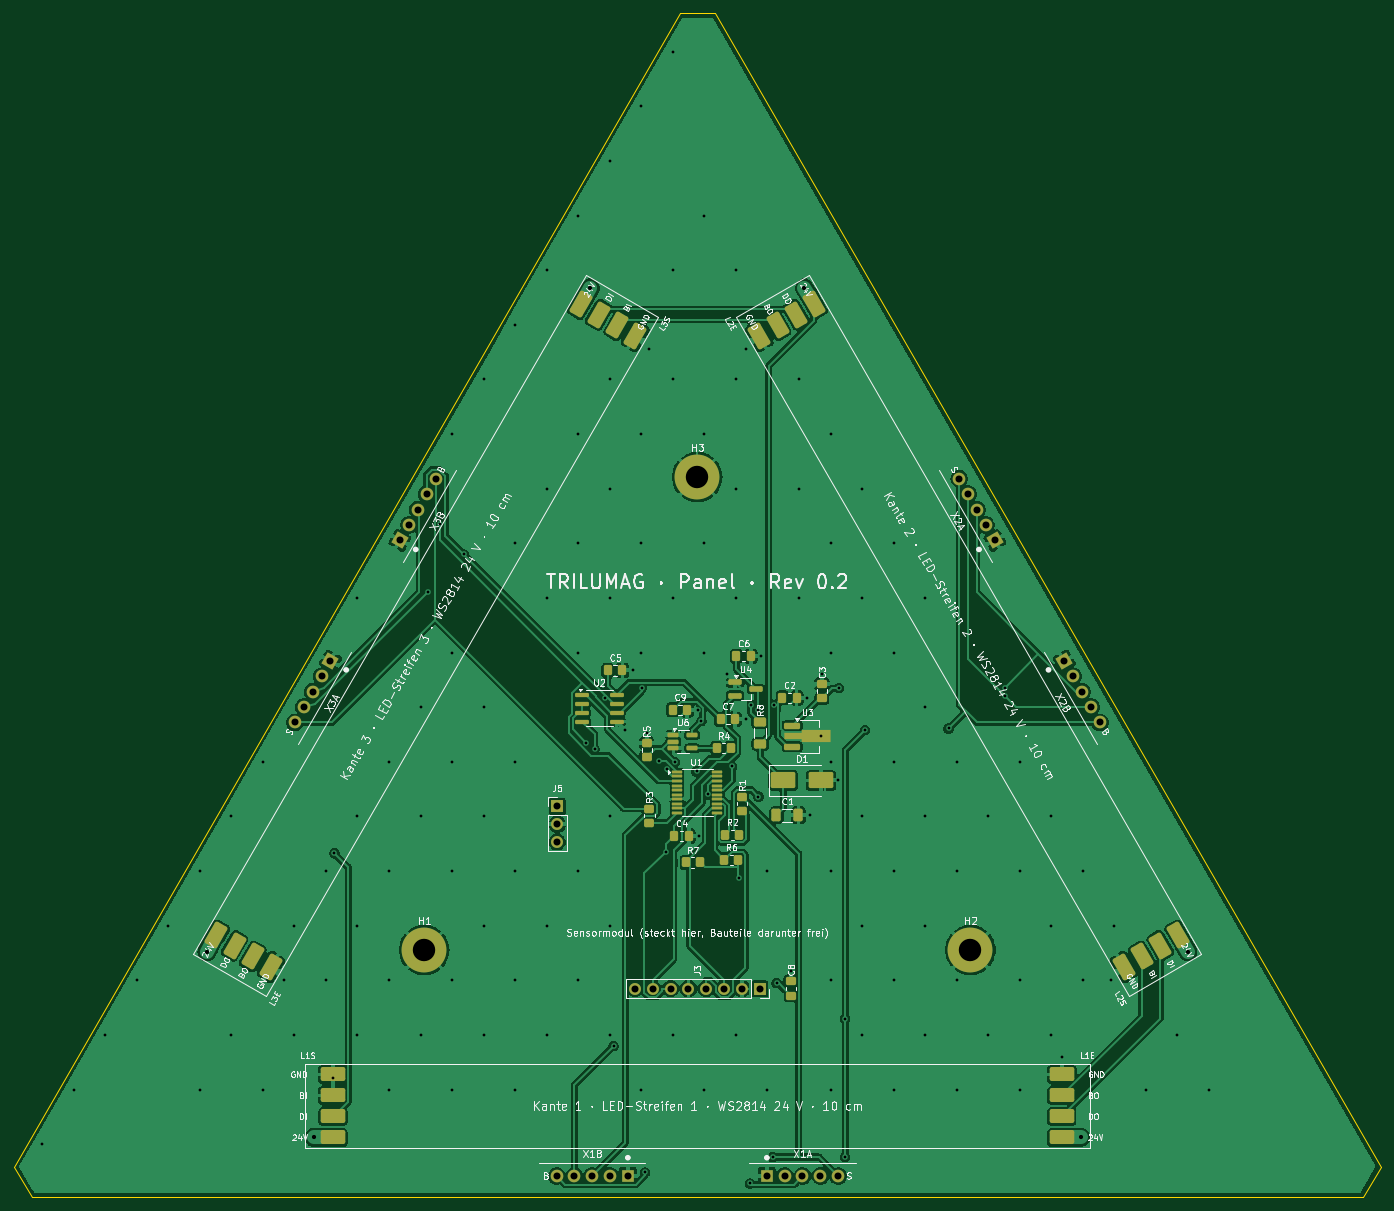
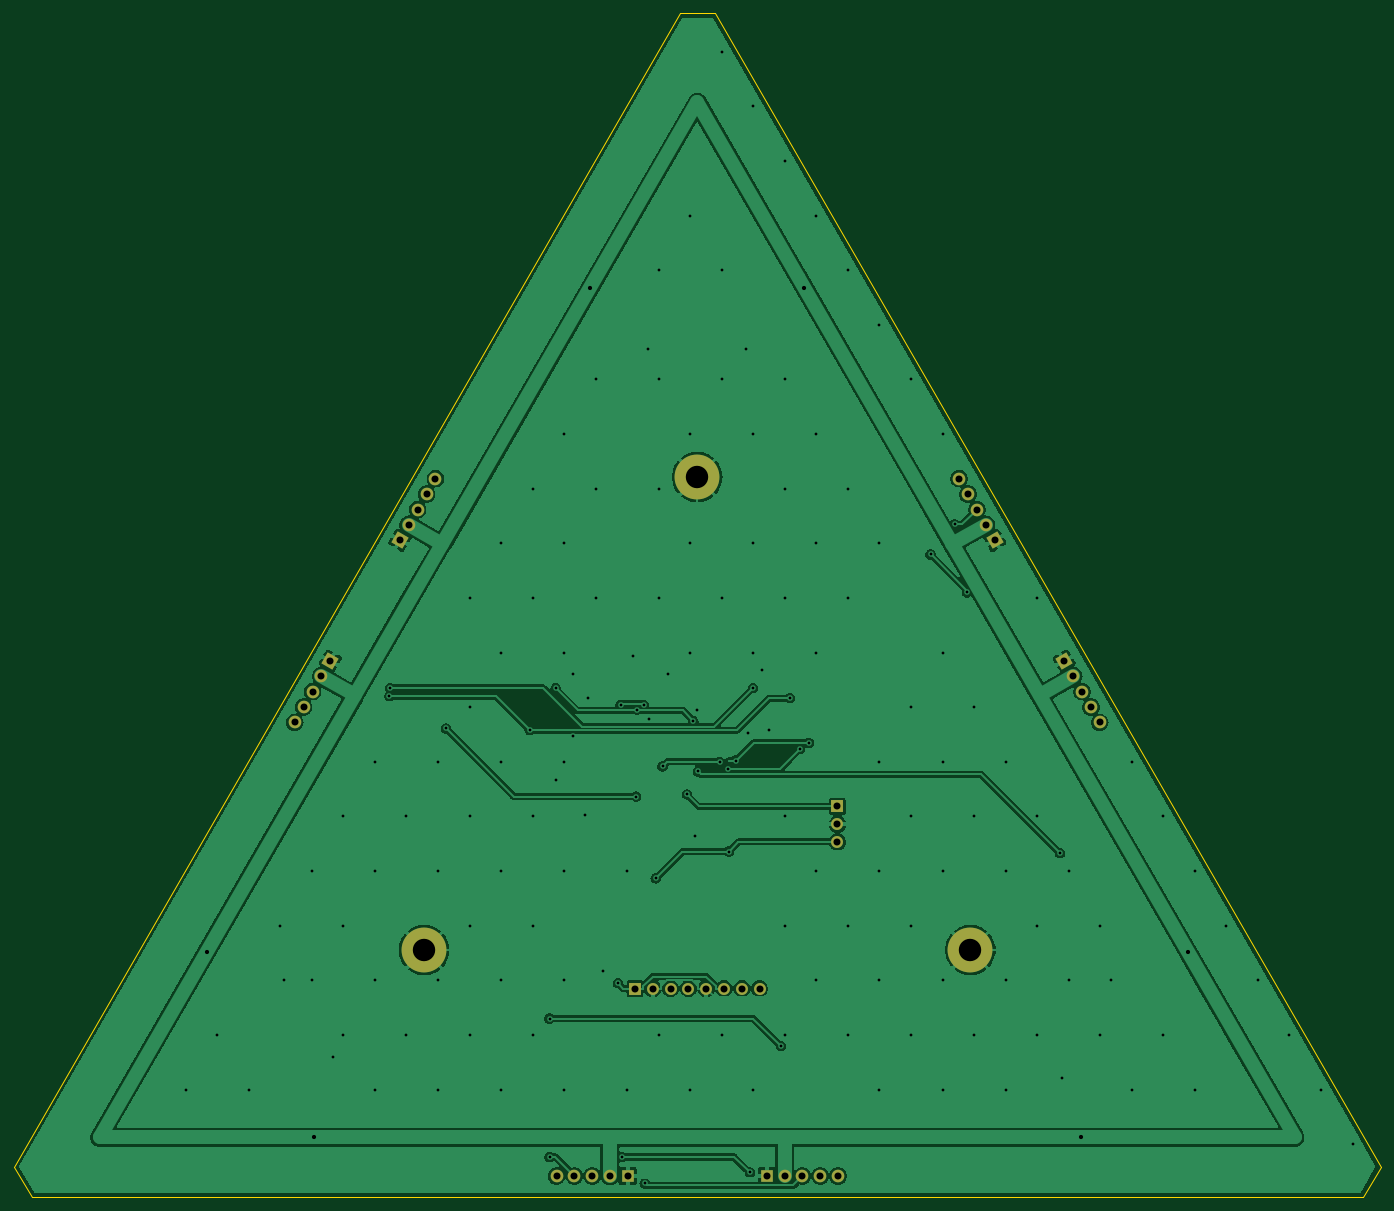
Circuit board: 10 layer files. Board 195.0 x 168.9 mm.
- bottom_copper: trilumag-panel-B_Cu.gbl (124041 bytes)
- bottom_mask: trilumag-panel-B_Mask.gbs (2391 bytes)
- paste: trilumag-panel-B_Paste.gbp (484 bytes)
- bottom_silk: trilumag-panel-B_Silkscreen.gbo (485 bytes)
- outline: trilumag-panel-Edge_Cuts.gm1 (822 bytes)
- top_copper: trilumag-panel-F_Cu.gtl (238253 bytes)
- top_mask: trilumag-panel-F_Mask.gts (7913 bytes)
- paste: trilumag-panel-F_Paste.gtp (6057 bytes)
- top_silk: trilumag-panel-F_Silkscreen.gto (165824 bytes)
- drill: trilumag-panel.drl (4320 bytes)

=== bottom_copper: trilumag-panel-B_Cu.gbl (124041 bytes, source omitted) ===
=== bottom_mask: trilumag-panel-B_Mask.gbs ===
%TF.GenerationSoftware,KiCad,Pcbnew,7.0.11+dfsg-1build4*%
%TF.CreationDate,2026-10-31T18:18:07+01:00*%
%TF.ProjectId,trilumag-panel,7472696c-756d-4616-972d-70616e656c2e,0.2*%
%TF.SameCoordinates,Original*%
%TF.FileFunction,Soldermask,Bot*%
%TF.FilePolarity,Negative*%
%FSLAX46Y46*%
G04 Gerber Fmt 4.6, Leading zero omitted, Abs format (unit mm)*
G04 Created by KiCad (PCBNEW 7.0.11+dfsg-1build4) date 2026-10-31 18:18:07*
%MOMM*%
%LPD*%
G01*
G04 APERTURE LIST*
G04 Aperture macros list*
%AMRotRect*
0 Rectangle, with rotation*
0 The origin of the aperture is its center*
0 $1 length*
0 $2 width*
0 $3 Rotation angle, in degrees counterclockwise*
0 Add horizontal line*
21,1,$1,$2,0,0,$3*%
G04 Aperture macros list end*
%ADD10R,1.700000X1.700000*%
%ADD11O,1.700000X1.700000*%
%ADD12RotRect,1.800000X1.800000X120.000000*%
%ADD13C,1.800000*%
%ADD14C,6.400000*%
%ADD15R,1.800000X1.800000*%
%ADD16RotRect,1.800000X1.800000X240.000000*%
G04 APERTURE END LIST*
D10*
%TO.C,J5*%
X190000000Y-179470053D03*
D11*
X190000000Y-182010053D03*
X190000000Y-184550053D03*
%TD*%
D12*
%TO.C,X2B*%
X262361923Y-158693512D03*
D13*
X263631923Y-160893216D03*
X264901923Y-163092921D03*
X266171923Y-165292626D03*
X267441923Y-167492330D03*
%TD*%
D14*
%TO.C,H1*%
X171028856Y-199970053D03*
%TD*%
D15*
%TO.C,X1A*%
X219920000Y-232205080D03*
D13*
X222460000Y-232205080D03*
X225000000Y-232205080D03*
X227540000Y-232205080D03*
X230080000Y-232205080D03*
%TD*%
D12*
%TO.C,X2A*%
X252441923Y-141511568D03*
D13*
X251171923Y-139311864D03*
X249901923Y-137112159D03*
X248631923Y-134912454D03*
X247361923Y-132712750D03*
%TD*%
D15*
%TO.C,X1B*%
X200080000Y-232205080D03*
D13*
X197540000Y-232205080D03*
X195000000Y-232205080D03*
X192460000Y-232205080D03*
X189920000Y-232205080D03*
%TD*%
D10*
%TO.C,J3*%
X218890000Y-205470053D03*
D11*
X216350000Y-205470053D03*
X213810000Y-205470053D03*
X211270000Y-205470053D03*
X208730000Y-205470053D03*
X206190000Y-205470053D03*
X203650000Y-205470053D03*
X201110000Y-205470053D03*
%TD*%
D16*
%TO.C,X3A*%
X157638076Y-158693512D03*
D13*
X156368076Y-160893216D03*
X155098076Y-163092921D03*
X153828076Y-165292626D03*
X152558076Y-167492330D03*
%TD*%
D14*
%TO.C,H3*%
X210000000Y-132470053D03*
%TD*%
D16*
%TO.C,X3B*%
X167558076Y-141511568D03*
D13*
X168828076Y-139311864D03*
X170098076Y-137112159D03*
X171368076Y-134912454D03*
X172638076Y-132712750D03*
%TD*%
D14*
%TO.C,H2*%
X248971143Y-199970053D03*
%TD*%
M02*

=== paste: trilumag-panel-B_Paste.gbp ===
%TF.GenerationSoftware,KiCad,Pcbnew,7.0.11+dfsg-1build4*%
%TF.CreationDate,2026-10-31T18:18:07+01:00*%
%TF.ProjectId,trilumag-panel,7472696c-756d-4616-972d-70616e656c2e,0.2*%
%TF.SameCoordinates,Original*%
%TF.FileFunction,Paste,Bot*%
%TF.FilePolarity,Positive*%
%FSLAX46Y46*%
G04 Gerber Fmt 4.6, Leading zero omitted, Abs format (unit mm)*
G04 Created by KiCad (PCBNEW 7.0.11+dfsg-1build4) date 2026-10-31 18:18:07*
%MOMM*%
%LPD*%
G01*
G04 APERTURE LIST*
G04 APERTURE END LIST*
M02*

=== bottom_silk: trilumag-panel-B_Silkscreen.gbo ===
%TF.GenerationSoftware,KiCad,Pcbnew,7.0.11+dfsg-1build4*%
%TF.CreationDate,2026-10-31T18:18:07+01:00*%
%TF.ProjectId,trilumag-panel,7472696c-756d-4616-972d-70616e656c2e,0.2*%
%TF.SameCoordinates,Original*%
%TF.FileFunction,Legend,Bot*%
%TF.FilePolarity,Positive*%
%FSLAX46Y46*%
G04 Gerber Fmt 4.6, Leading zero omitted, Abs format (unit mm)*
G04 Created by KiCad (PCBNEW 7.0.11+dfsg-1build4) date 2026-10-31 18:18:07*
%MOMM*%
%LPD*%
G01*
G04 APERTURE LIST*
G04 APERTURE END LIST*
M02*

=== outline: trilumag-panel-Edge_Cuts.gm1 ===
%TF.GenerationSoftware,KiCad,Pcbnew,7.0.11+dfsg-1build4*%
%TF.CreationDate,2026-10-31T18:18:07+01:00*%
%TF.ProjectId,trilumag-panel,7472696c-756d-4616-972d-70616e656c2e,0.2*%
%TF.SameCoordinates,Original*%
%TF.FileFunction,Profile,NP*%
%FSLAX46Y46*%
G04 Gerber Fmt 4.6, Leading zero omitted, Abs format (unit mm)*
G04 Created by KiCad (PCBNEW 7.0.11+dfsg-1build4) date 2026-10-31 18:18:07*
%MOMM*%
%LPD*%
G01*
G04 APERTURE LIST*
%TA.AperFunction,Profile*%
%ADD10C,0.100000*%
%TD*%
G04 APERTURE END LIST*
D10*
X115000000Y-235205080D02*
X305000000Y-235205080D01*
X305000000Y-235205080D02*
X307500000Y-230874953D01*
X112500000Y-230874953D02*
X115000000Y-235205080D01*
X207500000Y-66330127D02*
X112500000Y-230874953D01*
X212500000Y-66330127D02*
X207500000Y-66330127D01*
X307500000Y-230874953D02*
X212500000Y-66330127D01*
M02*

=== top_copper: trilumag-panel-F_Cu.gtl (238253 bytes, source omitted) ===
=== top_mask: trilumag-panel-F_Mask.gts (7913 bytes, source omitted) ===
=== paste: trilumag-panel-F_Paste.gtp ===
%TF.GenerationSoftware,KiCad,Pcbnew,7.0.11+dfsg-1build4*%
%TF.CreationDate,2026-10-31T18:18:07+01:00*%
%TF.ProjectId,trilumag-panel,7472696c-756d-4616-972d-70616e656c2e,0.2*%
%TF.SameCoordinates,Original*%
%TF.FileFunction,Paste,Top*%
%TF.FilePolarity,Positive*%
%FSLAX46Y46*%
G04 Gerber Fmt 4.6, Leading zero omitted, Abs format (unit mm)*
G04 Created by KiCad (PCBNEW 7.0.11+dfsg-1build4) date 2026-10-31 18:18:07*
%MOMM*%
%LPD*%
G01*
G04 APERTURE LIST*
G04 Aperture macros list*
%AMRoundRect*
0 Rectangle with rounded corners*
0 $1 Rounding radius*
0 $2 $3 $4 $5 $6 $7 $8 $9 X,Y pos of 4 corners*
0 Add a 4 corners polygon primitive as box body*
4,1,4,$2,$3,$4,$5,$6,$7,$8,$9,$2,$3,0*
0 Add four circle primitives for the rounded corners*
1,1,$1+$1,$2,$3*
1,1,$1+$1,$4,$5*
1,1,$1+$1,$6,$7*
1,1,$1+$1,$8,$9*
0 Add four rect primitives between the rounded corners*
20,1,$1+$1,$2,$3,$4,$5,0*
20,1,$1+$1,$4,$5,$6,$7,0*
20,1,$1+$1,$6,$7,$8,$9,0*
20,1,$1+$1,$8,$9,$2,$3,0*%
%AMFreePoly0*
4,1,9,5.362500,-0.866500,1.237500,-0.866500,1.237500,-0.450000,-1.237500,-0.450000,-1.237500,0.450000,1.237500,0.450000,1.237500,0.866500,5.362500,0.866500,5.362500,-0.866500,5.362500,-0.866500,$1*%
G04 Aperture macros list end*
%ADD10RoundRect,0.250000X0.475000X-0.337500X0.475000X0.337500X-0.475000X0.337500X-0.475000X-0.337500X0*%
%ADD11RoundRect,0.250000X-0.337500X-0.475000X0.337500X-0.475000X0.337500X0.475000X-0.337500X0.475000X0*%
%ADD12RoundRect,0.300000X0.118782X1.605737X-1.331218X-0.905737X-0.118782X-1.605737X1.331218X0.905737X0*%
%ADD13RoundRect,0.250000X0.450000X-0.350000X0.450000X0.350000X-0.450000X0.350000X-0.450000X-0.350000X0*%
%ADD14RoundRect,0.300000X-1.450000X-0.700000X1.450000X-0.700000X1.450000X0.700000X-1.450000X0.700000X0*%
%ADD15RoundRect,0.200000X-0.750000X-0.200000X0.750000X-0.200000X0.750000X0.200000X-0.750000X0.200000X0*%
%ADD16RoundRect,0.250000X0.625000X-0.400000X0.625000X0.400000X-0.625000X0.400000X-0.625000X-0.400000X0*%
%ADD17RoundRect,0.250000X-0.350000X-0.450000X0.350000X-0.450000X0.350000X0.450000X-0.350000X0.450000X0*%
%ADD18RoundRect,0.300000X1.331218X-0.905737X-0.118782X1.605737X-1.331218X0.905737X0.118782X-1.605737X0*%
%ADD19RoundRect,0.100000X-0.637500X-0.100000X0.637500X-0.100000X0.637500X0.100000X-0.637500X0.100000X0*%
%ADD20RoundRect,0.150000X-0.825000X-0.150000X0.825000X-0.150000X0.825000X0.150000X-0.825000X0.150000X0*%
%ADD21RoundRect,0.225000X-0.925000X-0.225000X0.925000X-0.225000X0.925000X0.225000X-0.925000X0.225000X0*%
%ADD22FreePoly0,0.000000*%
%ADD23RoundRect,0.250000X-1.500000X-0.900000X1.500000X-0.900000X1.500000X0.900000X-1.500000X0.900000X0*%
%ADD24RoundRect,0.250000X-0.412500X-0.650000X0.412500X-0.650000X0.412500X0.650000X-0.412500X0.650000X0*%
%ADD25RoundRect,0.162500X-0.617500X-0.162500X0.617500X-0.162500X0.617500X0.162500X-0.617500X0.162500X0*%
G04 APERTURE END LIST*
D10*
%TO.C,C3*%
X227779018Y-164071421D03*
X227779018Y-161996421D03*
%TD*%
D11*
%TO.C,C2*%
X222105486Y-163981895D03*
X224180486Y-163981895D03*
%TD*%
D12*
%TO.C,L3S*%
X193361216Y-107819219D03*
X195959292Y-109319219D03*
X198557368Y-110819219D03*
X201155444Y-112319219D03*
%TD*%
D13*
%TO.C,R3*%
X203158022Y-181799726D03*
X203158022Y-179799726D03*
%TD*%
D14*
%TO.C,L1E*%
X262000000Y-226705080D03*
X262000000Y-223705080D03*
X262000000Y-220705080D03*
X262000000Y-217705080D03*
%TD*%
D13*
%TO.C,R1*%
X216362500Y-180095053D03*
X216362500Y-178095053D03*
%TD*%
D15*
%TO.C,U4*%
X215368548Y-161765701D03*
X215368548Y-163665701D03*
X218368548Y-162715701D03*
%TD*%
D16*
%TO.C,R8*%
X218950102Y-170560219D03*
X218950102Y-167460219D03*
%TD*%
D13*
%TO.C,R5*%
X202765458Y-172418609D03*
X202765458Y-170418609D03*
%TD*%
D12*
%TO.C,L3E*%
X141361216Y-197885861D03*
X143959292Y-199385861D03*
X146557368Y-200885861D03*
X149155444Y-202385861D03*
%TD*%
D17*
%TO.C,R4*%
X212782016Y-171171157D03*
X214782016Y-171171157D03*
%TD*%
D18*
%TO.C,L2S*%
X278638783Y-197885861D03*
X276040707Y-199385861D03*
X273442631Y-200885861D03*
X270844555Y-202385861D03*
%TD*%
D19*
%TO.C,U1*%
X207137500Y-174545053D03*
X207137500Y-175195053D03*
X207137500Y-175845053D03*
X207137500Y-176495053D03*
X207137500Y-177145053D03*
X207137500Y-177795053D03*
X207137500Y-178445053D03*
X207137500Y-179095053D03*
X207137500Y-179745053D03*
X207137500Y-180395053D03*
X212862500Y-180395053D03*
X212862500Y-179745053D03*
X212862500Y-179095053D03*
X212862500Y-178445053D03*
X212862500Y-177795053D03*
X212862500Y-177145053D03*
X212862500Y-176495053D03*
X212862500Y-175845053D03*
X212862500Y-175195053D03*
X212862500Y-174545053D03*
%TD*%
D20*
%TO.C,U2*%
X193525000Y-163565053D03*
X193525000Y-164835053D03*
X193525000Y-166105053D03*
X193525000Y-167375053D03*
X198475000Y-167375053D03*
X198475000Y-166105053D03*
X198475000Y-164835053D03*
X198475000Y-163565053D03*
%TD*%
D18*
%TO.C,L2E*%
X226638783Y-107819219D03*
X224040707Y-109319219D03*
X221442631Y-110819219D03*
X218844555Y-112319219D03*
%TD*%
D11*
%TO.C,C4*%
X206705711Y-183698926D03*
X208780711Y-183698926D03*
%TD*%
%TO.C,C5*%
X197233993Y-160070974D03*
X199308993Y-160070974D03*
%TD*%
D21*
%TO.C,U3*%
X223550000Y-167970053D03*
D22*
X223637500Y-169470053D03*
D21*
X223550000Y-170970053D03*
%TD*%
D11*
%TO.C,C7*%
X213327236Y-167018664D03*
X215402236Y-167018664D03*
%TD*%
D23*
%TO.C,D1*%
X222241087Y-175772643D03*
X227641087Y-175772643D03*
%TD*%
D24*
%TO.C,C1*%
X221281270Y-180736187D03*
X224406270Y-180736187D03*
%TD*%
D17*
%TO.C,R2*%
X214013575Y-183506957D03*
X216013575Y-183506957D03*
%TD*%
D10*
%TO.C,C8*%
X223390000Y-206507553D03*
X223390000Y-204432553D03*
%TD*%
D14*
%TO.C,L1S*%
X158000000Y-226705080D03*
X158000000Y-223705080D03*
X158000000Y-220705080D03*
X158000000Y-217705080D03*
%TD*%
D17*
%TO.C,R7*%
X208331472Y-187476924D03*
X210331472Y-187476924D03*
%TD*%
%TO.C,R6*%
X213870122Y-187100979D03*
X215870122Y-187100979D03*
%TD*%
D25*
%TO.C,U6*%
X206582016Y-169271157D03*
X206582016Y-170221157D03*
X206582016Y-171171157D03*
X209282016Y-171171157D03*
X209282016Y-169271157D03*
%TD*%
D11*
%TO.C,C6*%
X215558023Y-158040619D03*
X217633023Y-158040619D03*
%TD*%
%TO.C,C9*%
X206482939Y-165679938D03*
X208557939Y-165679938D03*
%TD*%
M02*

=== top_silk: trilumag-panel-F_Silkscreen.gto (165824 bytes, source omitted) ===
=== drill: trilumag-panel.drl ===
M48
; DRILL file {KiCad 7.0.11+dfsg-1build4} date Sat Oct 31 18:18:07 2026
; FORMAT={-:-/ absolute / metric / decimal}
; #@! TF.CreationDate,2026-10-31T18:18:07+01:00
; #@! TF.GenerationSoftware,Kicad,Pcbnew,7.0.11+dfsg-1build4
; #@! TF.FileFunction,MixedPlating,1,2
FMAT,2
METRIC
; #@! TA.AperFunction,Plated,PTH,ViaDrill
T1C0.400
; #@! TA.AperFunction,Plated,PTH,ViaDrill
T2C0.600
; #@! TA.AperFunction,Plated,PTH,ComponentDrill
T3C1.000
; #@! TA.AperFunction,Plated,PTH,ComponentDrill
T4C3.200
%
G90
G05
T1
X116.5Y-227.674
X121.0Y-219.88
X125.5Y-212.086
X130.0Y-204.292
X134.5Y-196.498
X139.0Y-188.704
X139.0Y-219.88
X143.5Y-180.91
X143.5Y-212.086
X148.0Y-173.116
X148.0Y-219.88
X151.033Y-204.264
X152.5Y-196.498
X152.5Y-212.086
X157.0Y-188.704
X157.0Y-204.292
X158.0Y-218.205
X158.213Y-186.155
X161.5Y-149.734
X161.5Y-180.91
X161.5Y-196.498
X161.5Y-212.086
X166.0Y-173.116
X166.0Y-188.704
X166.0Y-204.292
X166.0Y-219.88
X170.5Y-165.322
X170.5Y-180.91
X170.5Y-212.086
X171.5Y-148.93
X173.284Y-139.224
X175.0Y-126.352
X175.0Y-157.528
X175.0Y-173.116
X175.0Y-188.704
X175.0Y-204.292
X175.0Y-219.88
X176.7Y-143.53
X179.5Y-118.558
X179.5Y-165.322
X179.5Y-180.91
X179.5Y-196.498
X179.5Y-212.086
X184.0Y-110.764
X184.0Y-141.94
X184.0Y-173.116
X184.0Y-188.704
X184.0Y-204.292
X184.0Y-219.88
X188.5Y-102.97
X188.5Y-134.146
X188.5Y-149.734
X188.5Y-196.498
X188.5Y-212.086
X193.0Y-95.176
X193.0Y-126.352
X193.0Y-141.94
X193.0Y-157.528
X193.0Y-188.704
X193.0Y-204.292
X194.094Y-170.399
X195.329Y-171.258
X196.78Y-164.016
X197.5Y-87.382
X197.5Y-118.558
X197.5Y-134.146
X197.5Y-149.734
X197.5Y-180.91
X197.5Y-196.498
X197.5Y-212.086
X198.05Y-213.679
X199.695Y-168.595
X200.784Y-160.071
X202.0Y-79.588
X202.0Y-126.352
X202.0Y-141.94
X202.0Y-157.528
X202.0Y-219.88
X202.033Y-162.563
X202.503Y-231.714
X202.765Y-168.969
X203.033Y-114.197
X204.506Y-172.931
X205.503Y-185.919
X205.633Y-174.152
X206.5Y-71.794
X206.5Y-102.97
X206.5Y-118.558
X206.5Y-149.734
X206.5Y-212.086
X206.811Y-173.126
X209.88Y-174.487
X210.033Y-165.68
X210.256Y-183.699
X210.569Y-167.27
X211.0Y-95.176
X211.0Y-126.352
X211.0Y-141.94
X211.0Y-157.528
X211.0Y-219.88
X211.494Y-177.753
X214.166Y-160.564
X214.96Y-173.757
X215.5Y-102.97
X215.5Y-118.558
X215.5Y-134.146
X215.5Y-149.734
X215.5Y-212.086
X215.931Y-189.739
X216.877Y-167.019
X216.967Y-114.197
X217.498Y-233.28
X217.623Y-165.024
X218.618Y-165.669
X218.721Y-178.082
X219.108Y-158.041
X220.0Y-188.704
X220.0Y-219.88
X220.765Y-229.505
X220.951Y-165.024
X221.312Y-204.705
X223.39Y-202.958
X224.5Y-118.558
X224.5Y-134.146
X224.5Y-149.734
X225.655Y-163.982
X226.056Y-180.736
X227.688Y-169.47
X227.779Y-160.521
X229.0Y-126.352
X229.0Y-141.94
X229.0Y-157.528
X229.0Y-173.116
X229.0Y-188.704
X229.0Y-204.292
X229.0Y-219.88
X230.141Y-175.773
X230.208Y-162.608
X231.07Y-209.747
X231.07Y-229.505
X233.5Y-134.146
X233.5Y-149.734
X233.5Y-180.91
X233.5Y-196.498
X233.5Y-212.086
X233.903Y-168.592
X238.0Y-141.94
X238.0Y-157.528
X238.0Y-173.116
X238.0Y-188.704
X238.0Y-204.292
X238.0Y-219.88
X242.5Y-149.734
X242.5Y-165.322
X242.5Y-180.91
X242.5Y-196.498
X242.5Y-212.086
X245.854Y-168.352
X247.0Y-173.116
X247.0Y-188.704
X247.0Y-204.292
X247.0Y-219.88
X251.5Y-180.91
X251.5Y-212.086
X253.837Y-162.563
X253.951Y-163.746
X256.0Y-173.116
X256.0Y-188.704
X256.0Y-204.292
X256.0Y-219.88
X260.5Y-180.91
X260.5Y-196.498
X260.5Y-212.086
X262.0Y-215.205
X265.0Y-188.704
X265.0Y-204.292
X268.967Y-204.264
X269.5Y-196.498
X274.0Y-219.88
X278.5Y-212.086
X283.0Y-219.88
T2
X140.011Y-200.224
X155.3Y-226.705
X194.711Y-105.481
X225.289Y-105.481
X264.7Y-226.705
X279.989Y-200.224
T3
X152.558Y-167.492
X153.828Y-165.293
X155.098Y-163.093
X156.368Y-160.893
X157.638Y-158.694
X167.558Y-141.512
X168.828Y-139.312
X170.098Y-137.112
X171.368Y-134.912
X172.638Y-132.713
X189.92Y-232.205
X190.0Y-179.47
X190.0Y-182.01
X190.0Y-184.55
X192.46Y-232.205
X195.0Y-232.205
X197.54Y-232.205
X200.08Y-232.205
X201.11Y-205.47
X203.65Y-205.47
X206.19Y-205.47
X208.73Y-205.47
X211.27Y-205.47
X213.81Y-205.47
X216.35Y-205.47
X218.89Y-205.47
X219.92Y-232.205
X222.46Y-232.205
X225.0Y-232.205
X227.54Y-232.205
X230.08Y-232.205
X247.362Y-132.713
X248.632Y-134.912
X249.902Y-137.112
X251.172Y-139.312
X252.442Y-141.512
X262.362Y-158.694
X263.632Y-160.893
X264.902Y-163.093
X266.172Y-165.293
X267.442Y-167.492
T4
X171.029Y-199.97
X210.0Y-132.47
X248.971Y-199.97
M30
